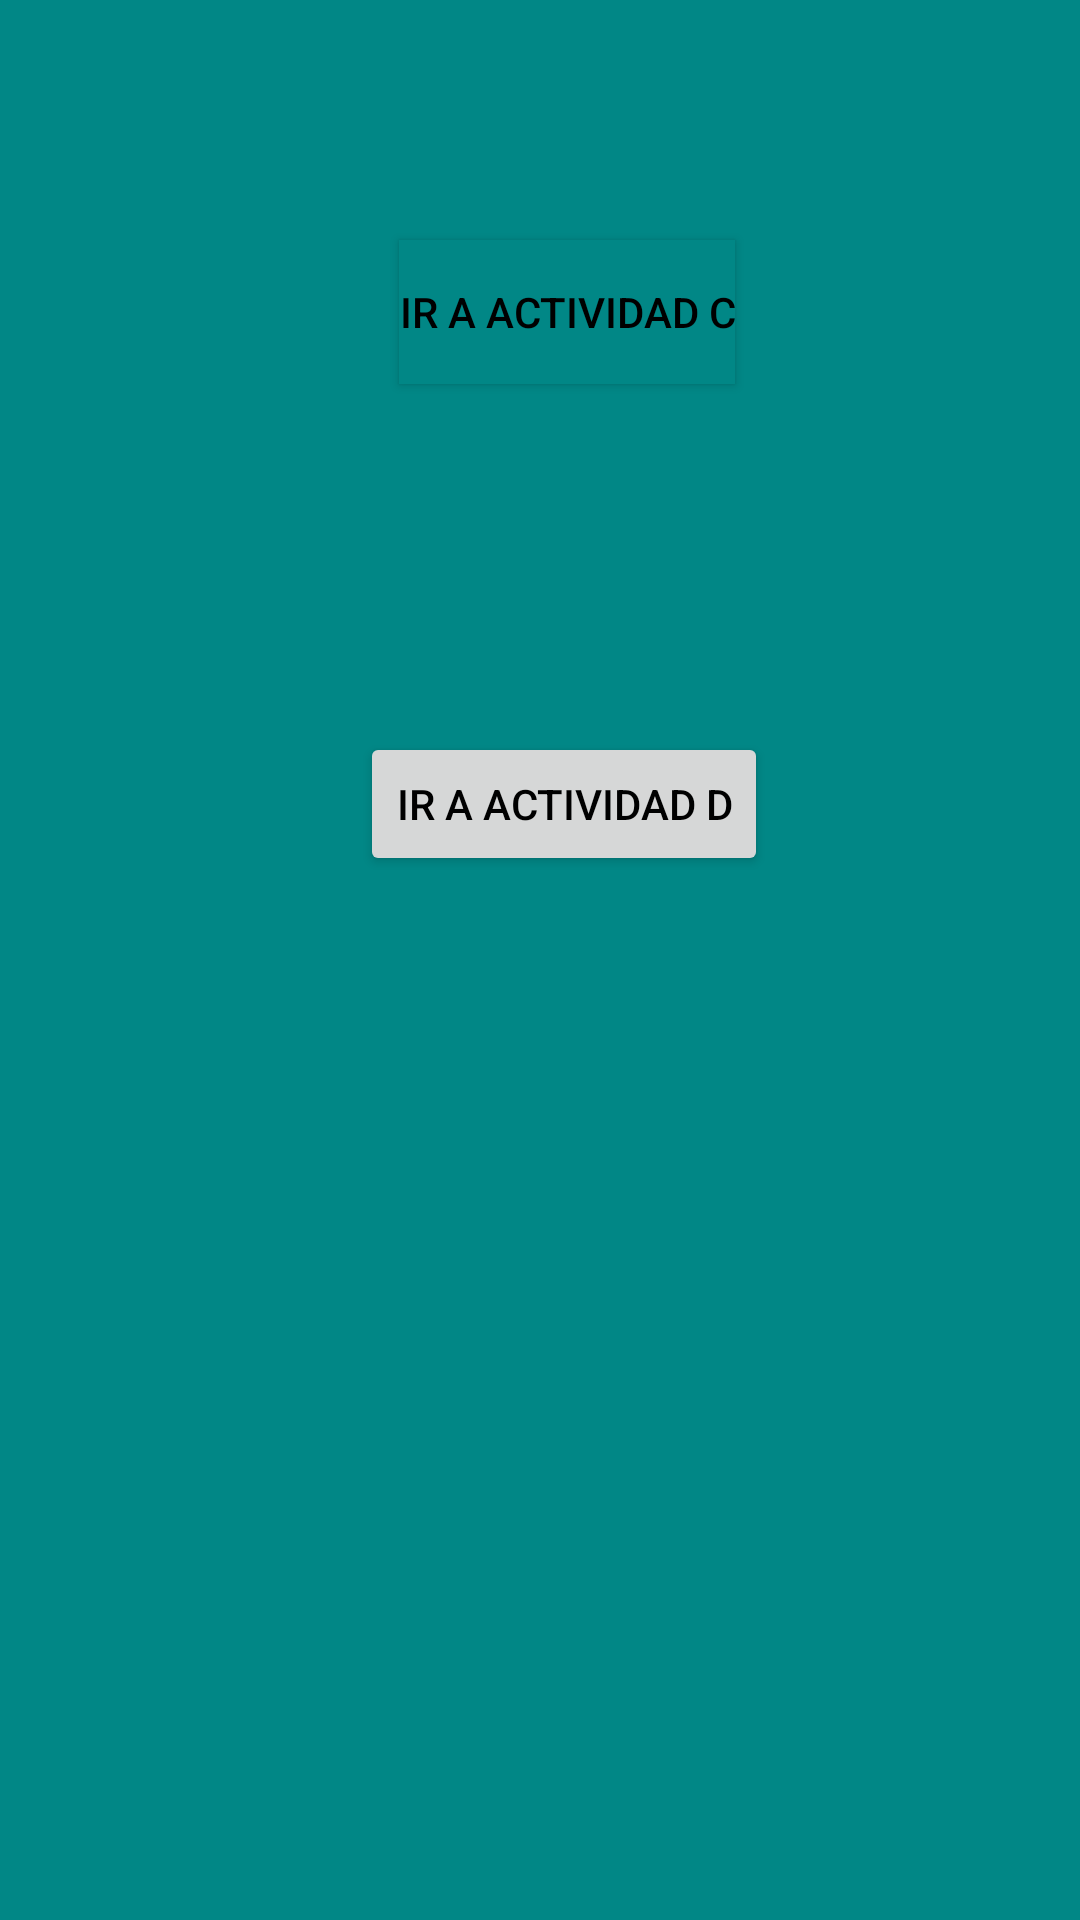

Reconstruct the res/layout file that produces this screen, plus the resources it refers to.
<!-- AndroidManifest.xml: application theme Theme.EjemNavegacionActividades -->
<!-- res/layout/activity_actividad_b.xml -->
<?xml version="1.0" encoding="utf-8"?>
<androidx.constraintlayout.widget.ConstraintLayout xmlns:android="http://schemas.android.com/apk/res/android"
    xmlns:app="http://schemas.android.com/apk/res-auto"
    xmlns:tools="http://schemas.android.com/tools"
    android:layout_width="match_parent"
    android:layout_height="match_parent"
    android:background="@color/design_default_color_secondary_variant"
    tools:context=".ActividadB">

    <Button
        android:id="@+id/botonD"
        android:layout_width="wrap_content"
        android:layout_height="wrap_content"
        android:text="ir a actividad D"
        android:textColor="@color/black"
        app:layout_constraintBottom_toBottomOf="parent"
        app:layout_constraintEnd_toEndOf="parent"
        app:layout_constraintHorizontal_bias="0.536"
        app:layout_constraintStart_toStartOf="parent"
        app:layout_constraintTop_toBottomOf="@+id/botonC"
        app:layout_constraintVertical_bias="0.25" />

    <Button
        android:id="@+id/botonC"
        android:layout_width="wrap_content"
        android:layout_height="wrap_content"
        android:layout_marginTop="80dp"
        android:background="@color/teal_700"
        android:text="ir a actividad c"
        android:textColor="@color/black"
        app:layout_constraintEnd_toEndOf="parent"
        app:layout_constraintHorizontal_bias="0.536"
        app:layout_constraintStart_toStartOf="parent"
        app:layout_constraintTop_toTopOf="parent" />
</androidx.constraintlayout.widget.ConstraintLayout>
<!-- resources referenced by this layout -->
<resources>
  <style name="Theme.EjemNavegacionActividades" parent="Theme.MaterialComponents.DayNight.DarkActionBar">
          
          <item name="colorPrimary">@color/purple_500</item>
          <item name="colorPrimaryVariant">@color/purple_700</item>
          <item name="colorOnPrimary">@color/white</item>
          
          <item name="colorSecondary">@color/teal_200</item>
          <item name="colorSecondaryVariant">@color/teal_700</item>
          <item name="colorOnSecondary">@color/black</item>
          
          <item name="android:statusBarColor" tools:targetApi="l">?attr/colorPrimaryVariant</item>
          
      </style>
  <!-- not gathered from this repository: default colours our renderer supplied (Android Studio template values) -->
  <color name="purple_500">#FF6200EE</color>
  <color name="purple_700">#FF3700B3</color>
  <color name="teal_200">#FF03DAC5</color>
  <color name="teal_700">#FF018786</color>
  <color name="black">#FF000000</color>
  <color name="white">#FFFFFFFF</color>
</resources>
